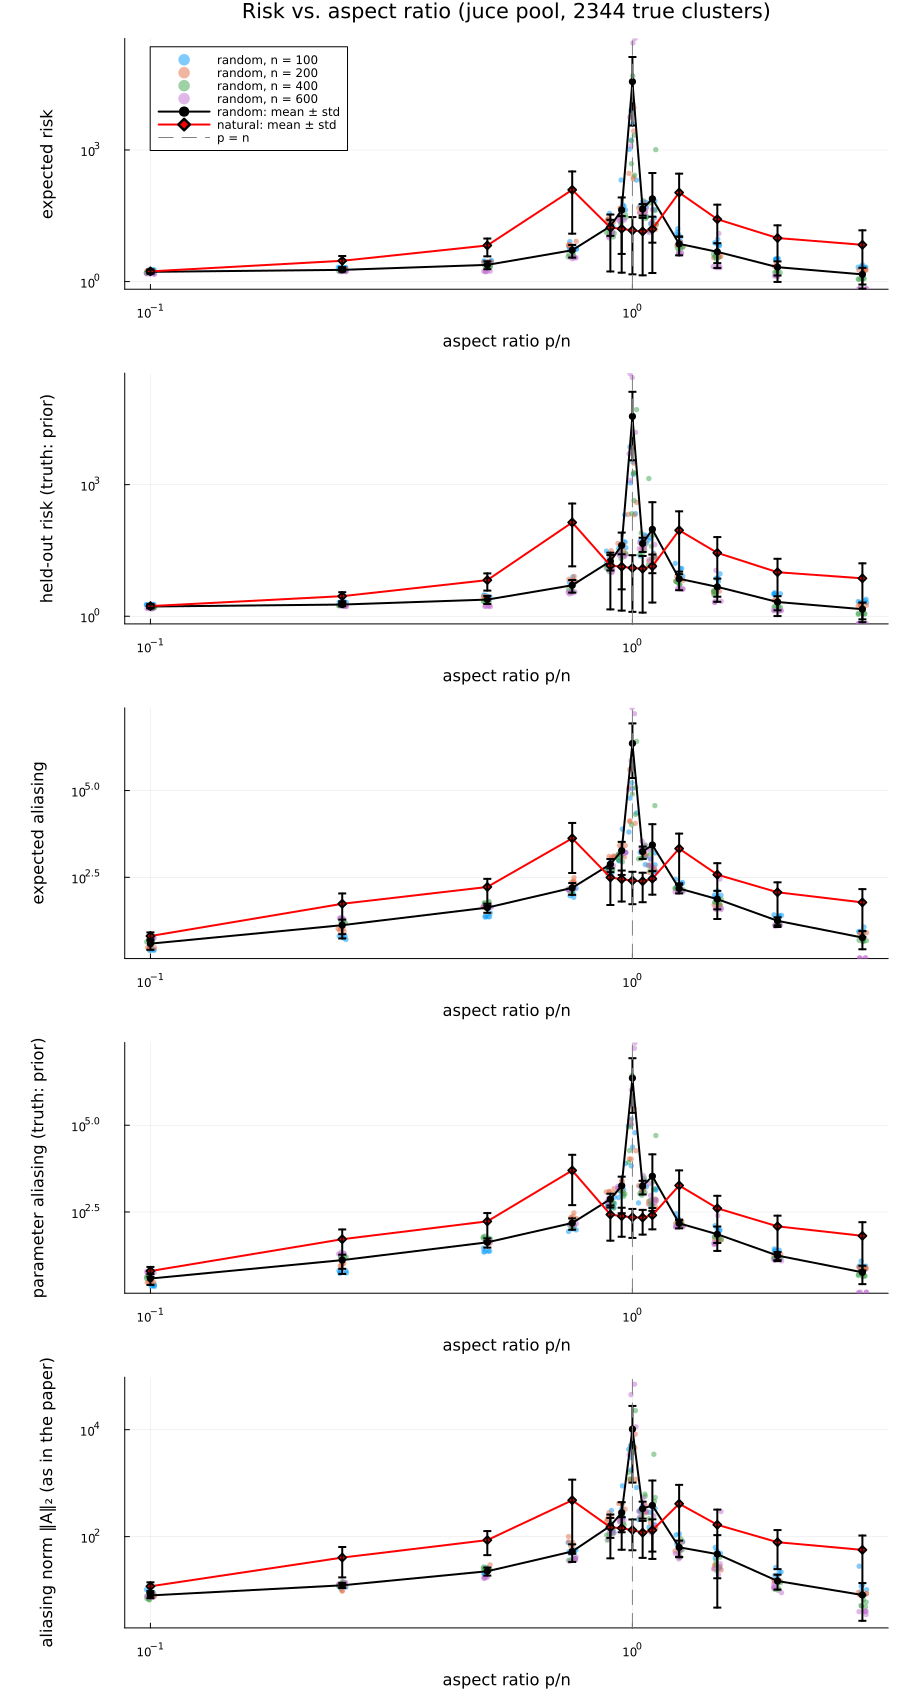

The data file committed next to this chart (first rows):
design, n, target_ratio, p, ratio, expected_risk, heldout_risk, expected_aliasing, parameter_aliasing, aliasing_norm_2
natural, 100, 0.1, 10, 0.1, 1.882, 1.885, 4.345, 3.938, 14.16
random, 100, 0.1, 10, 0.1, 1.862, 1.853, 2.507, 2.444, 8.847
random, 100, 0.1, 10, 0.1, 1.836, 1.837, 2.522, 2.256, 8.389
random, 100, 0.1, 10, 0.1, 1.846, 1.856, 2.903, 2.534, 10.23
random, 100, 0.1, 10, 0.1, 1.831, 1.842, 2.597, 2.312, 9.389
random, 100, 0.1, 10, 0.1, 1.828, 1.829, 2.493, 2.417, 8.501
natural, 100, 0.25, 25, 0.25, 2.829, 2.681, 15.15, 13.91, 24.19
random, 100, 0.25, 25, 0.25, 2.078, 2.074, 5.675, 5.395, 11.35
random, 100, 0.25, 25, 0.25, 2.084, 2.12, 6.255, 6.352, 12.35
random, 100, 0.25, 25, 0.25, 2.112, 2.111, 6.41, 6.162, 11.45
random, 100, 0.25, 25, 0.25, 2.082, 2.066, 6.401, 6.448, 12.16
random, 100, 0.25, 25, 0.25, 2.023, 2.064, 5.109, 5.538, 10.64
natural, 100, 0.5, 50, 0.5, 8.982, 8.22, 117.6, 107.8, 82.78
random, 100, 0.5, 50, 0.5, 3.025, 3.046, 29.51, 28.63, 26.62
random, 100, 0.5, 50, 0.5, 2.861, 2.82, 24, 23.47, 22.98
random, 100, 0.5, 50, 0.5, 2.934, 2.943, 23.19, 23.02, 19.81
random, 100, 0.5, 50, 0.5, 2.87, 2.901, 22.57, 23.56, 20.26
random, 100, 0.5, 50, 0.5, 2.84, 2.811, 23.1, 22.21, 23.27
natural, 100, 0.75, 75, 0.75, 61.26, 53.4, 1172, 1037, 322
random, 100, 0.75, 75, 0.75, 5.672, 5.875, 93.06, 96.44, 51.77
random, 100, 0.75, 75, 0.75, 5.678, 5.469, 107.7, 107, 56.29
random, 100, 0.75, 75, 0.75, 8.145, 7.897, 151.9, 147.1, 77.23
random, 100, 0.75, 75, 0.75, 6.343, 6.237, 106, 102.6, 52.31
random, 100, 0.75, 75, 0.75, 5.414, 5.557, 83.91, 86.85, 48.55
natural, 100, 0.9, 90, 0.9, 40.28, 33.81, 650.4, 556.4, 258.9
random, 100, 0.9, 90, 0.9, 24.24, 25.12, 543.6, 550.3, 154.2
random, 100, 0.9, 90, 0.9, 17.94, 16.65, 433.7, 430.4, 128.4
random, 100, 0.9, 90, 0.9, 35.86, 30.45, 976.6, 835.3, 309
random, 100, 0.9, 90, 0.9, 18.32, 18.76, 424.2, 421.8, 119.1
random, 100, 0.9, 90, 0.9, 22.24, 21.21, 526.2, 489.2, 179.9
natural, 100, 0.95, 95, 0.95, 37.48, 31.22, 572.2, 481.8, 241.7
random, 100, 0.95, 95, 0.95, 31.92, 35.05, 957.2, 1088, 228.9
random, 100, 0.95, 95, 0.95, 206.1, 204.6, 7744, 7860, 890.1
random, 100, 0.95, 95, 0.95, 51.65, 48.89, 1380, 1353, 292.4
random, 100, 0.95, 95, 0.95, 42.75, 36.34, 949.3, 823.3, 230.8
random, 100, 0.95, 95, 0.95, 56.16, 49.65, 1628, 1371, 330.5
natural, 100, 1, 100, 1, 36.62, 30.42, 545.7, 459, 238.6
random, 100, 1, 100, 1, 3935, 3271, 114327, 94815, 4302
random, 100, 1, 100, 1, 8033, 7293, 166324, 150900, 5018
random, 100, 1, 100, 1, 205.7, 218.3, 6400, 6736, 828.2
random, 100, 1, 100, 1, 1682, 1706, 60353, 60963, 3016
random, 100, 1, 100, 1, 1037, 1097, 22758, 23340, 1764
natural, 100, 1.05, 105, 1.05, 35.45, 29.41, 514.7, 430.8, 234.5
random, 100, 1.05, 105, 1.05, 65.95, 70.95, 1646, 1753, 381.7
random, 100, 1.05, 105, 1.05, 52.17, 52.39, 1293, 1354, 296.3
random, 100, 1.05, 105, 1.05, 29.73, 23.8, 737.3, 577.4, 209.2
random, 100, 1.05, 105, 1.05, 50.1, 45.99, 1230, 1153, 315.4
random, 100, 1.05, 105, 1.05, 64.2, 68.08, 1555, 1694, 290.7
natural, 100, 1.1, 110, 1.1, 36.01, 29.88, 520.9, 434.6, 232.6
random, 100, 1.1, 110, 1.1, 43.6, 54.27, 1063, 1353, 284.9
random, 100, 1.1, 110, 1.1, 28.13, 27.32, 721.2, 706.3, 167.2
random, 100, 1.1, 110, 1.1, 21.07, 22.58, 459, 512.9, 150.1
random, 100, 1.1, 110, 1.1, 68.48, 61.61, 1601, 1454, 335.2
random, 100, 1.1, 110, 1.1, 20.88, 22.32, 479.4, 509.4, 142.6
natural, 100, 1.25, 125, 1.25, 33.72, 27.59, 473.1, 385.9, 227.1
random, 100, 1.25, 125, 1.25, 8.113, 8.185, 123.2, 125, 56.87
random, 100, 1.25, 125, 1.25, 16.03, 16.04, 278.8, 281.9, 112.2
random, 100, 1.25, 125, 1.25, 10.41, 10.11, 169.3, 166.4, 73.2
random, 100, 1.25, 125, 1.25, 12.15, 12.23, 207, 210, 80.09
random, 100, 1.25, 125, 1.25, 13.09, 12.24, 224.4, 207.2, 107.9
... 252 more rows
